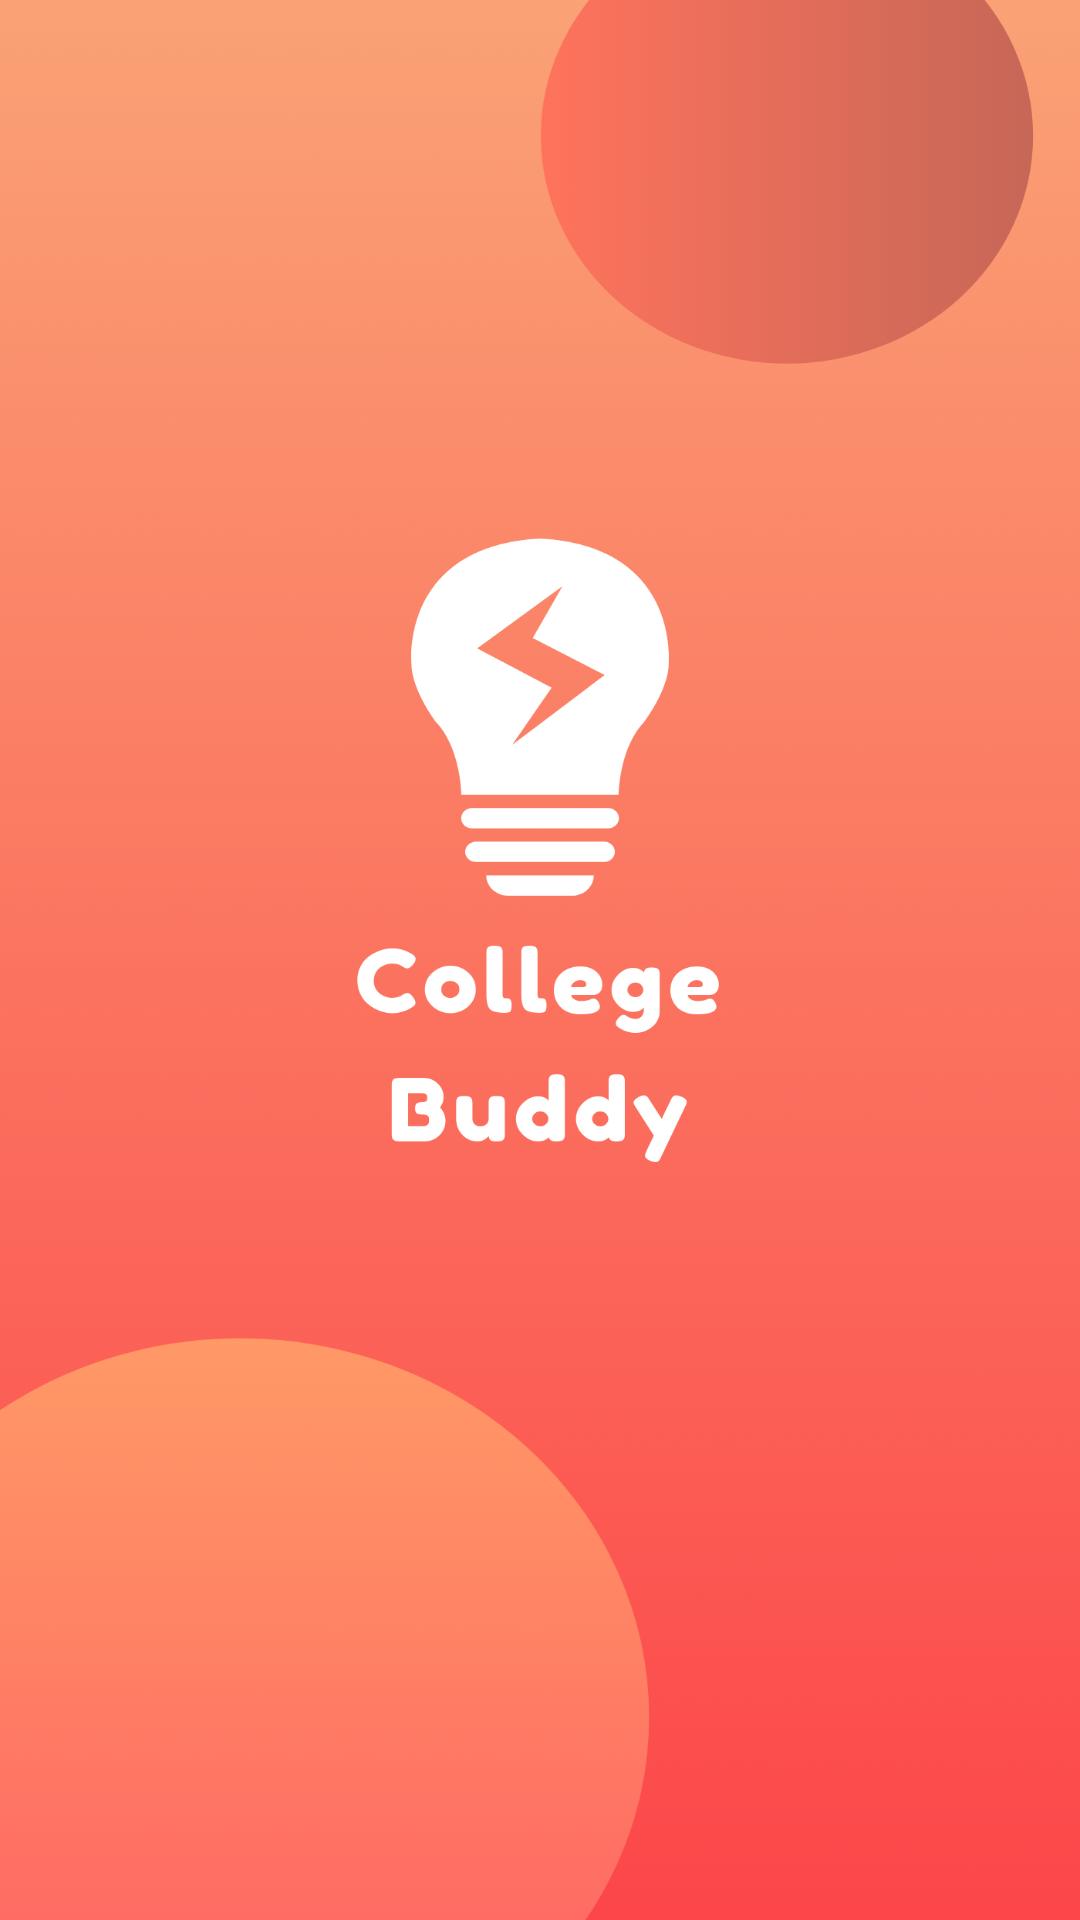

Android layout source for this screen:
<!-- AndroidManifest.xml: application theme Theme.AppCompat.Light.NoActionBar -->
<!-- res/layout/activity_splash.xml -->
<?xml version="1.0" encoding="utf-8"?>
<LinearLayout xmlns:android="http://schemas.android.com/apk/res/android"
    xmlns:app="http://schemas.android.com/apk/res-auto"
    xmlns:tools="http://schemas.android.com/tools"
    android:layout_width="match_parent"
    android:layout_height="match_parent"
    tools:context=".Activities.SplashActivity">


    <ImageView
        android:id="@+id/imageView6"
        android:layout_width="wrap_content"
        android:layout_height="wrap_content"
        android:layout_weight="1"
        android:src="@drawable/splashscreen"
        android:scaleType="fitXY"/>
</LinearLayout>
<!-- resources referenced by this layout -->
<resources>
  <!-- drawable splashscreen: png bitmap (drawable, 258299 bytes) -->
</resources>
